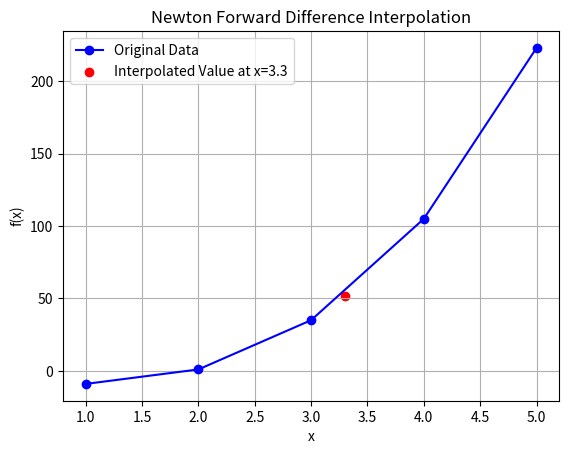

Reproduce this figure in Python.
import numpy as np
import matplotlib.pyplot as plt
import math
x_vals = np.array([1, 2, 3, 4, 5])
y_init = np.array([-9, 1, 35, 105, 223])
n = len(x_vals)
d = np.zeros((n, n))
d[:, 0] = y_init  
for i in range(1, n):
    for j in range(n - i):
        d[j][i] = d[j + 1][i - 1] - d[j][i - 1]
print("Forward Difference Table:")
for i in range(n):
    print(f"{x_vals[i]:.2f}", end="\t")
    for j in range(n - i):
        print(f"{d[i][j]:.2f}", end="\t")
    print()
x = 3.3  
x0 = x_vals[0]
h = x_vals[1] - x_vals[0]  
p = (x - x0) / h
value=d[0][0]
P=1
for i in range(1,n):
    P*=(p-i+1)
    value += (P*d[0][i])/math.factorial(i)
print(f"\nInterpolated value at x = {x} is {value}")
fig, ax = plt.subplots()
ax.set_title('Newton Forward Difference Interpolation')
ax.set_xlabel('x')  
ax.set_ylabel('f(x)')
ax.plot(x_vals, y_init, 'bo-', label='Original Data')
ax.scatter(x, value, color='red', marker='o', label=f"Interpolated Value at x={x}")
ax.legend()
plt.grid(True)
plt.show()
